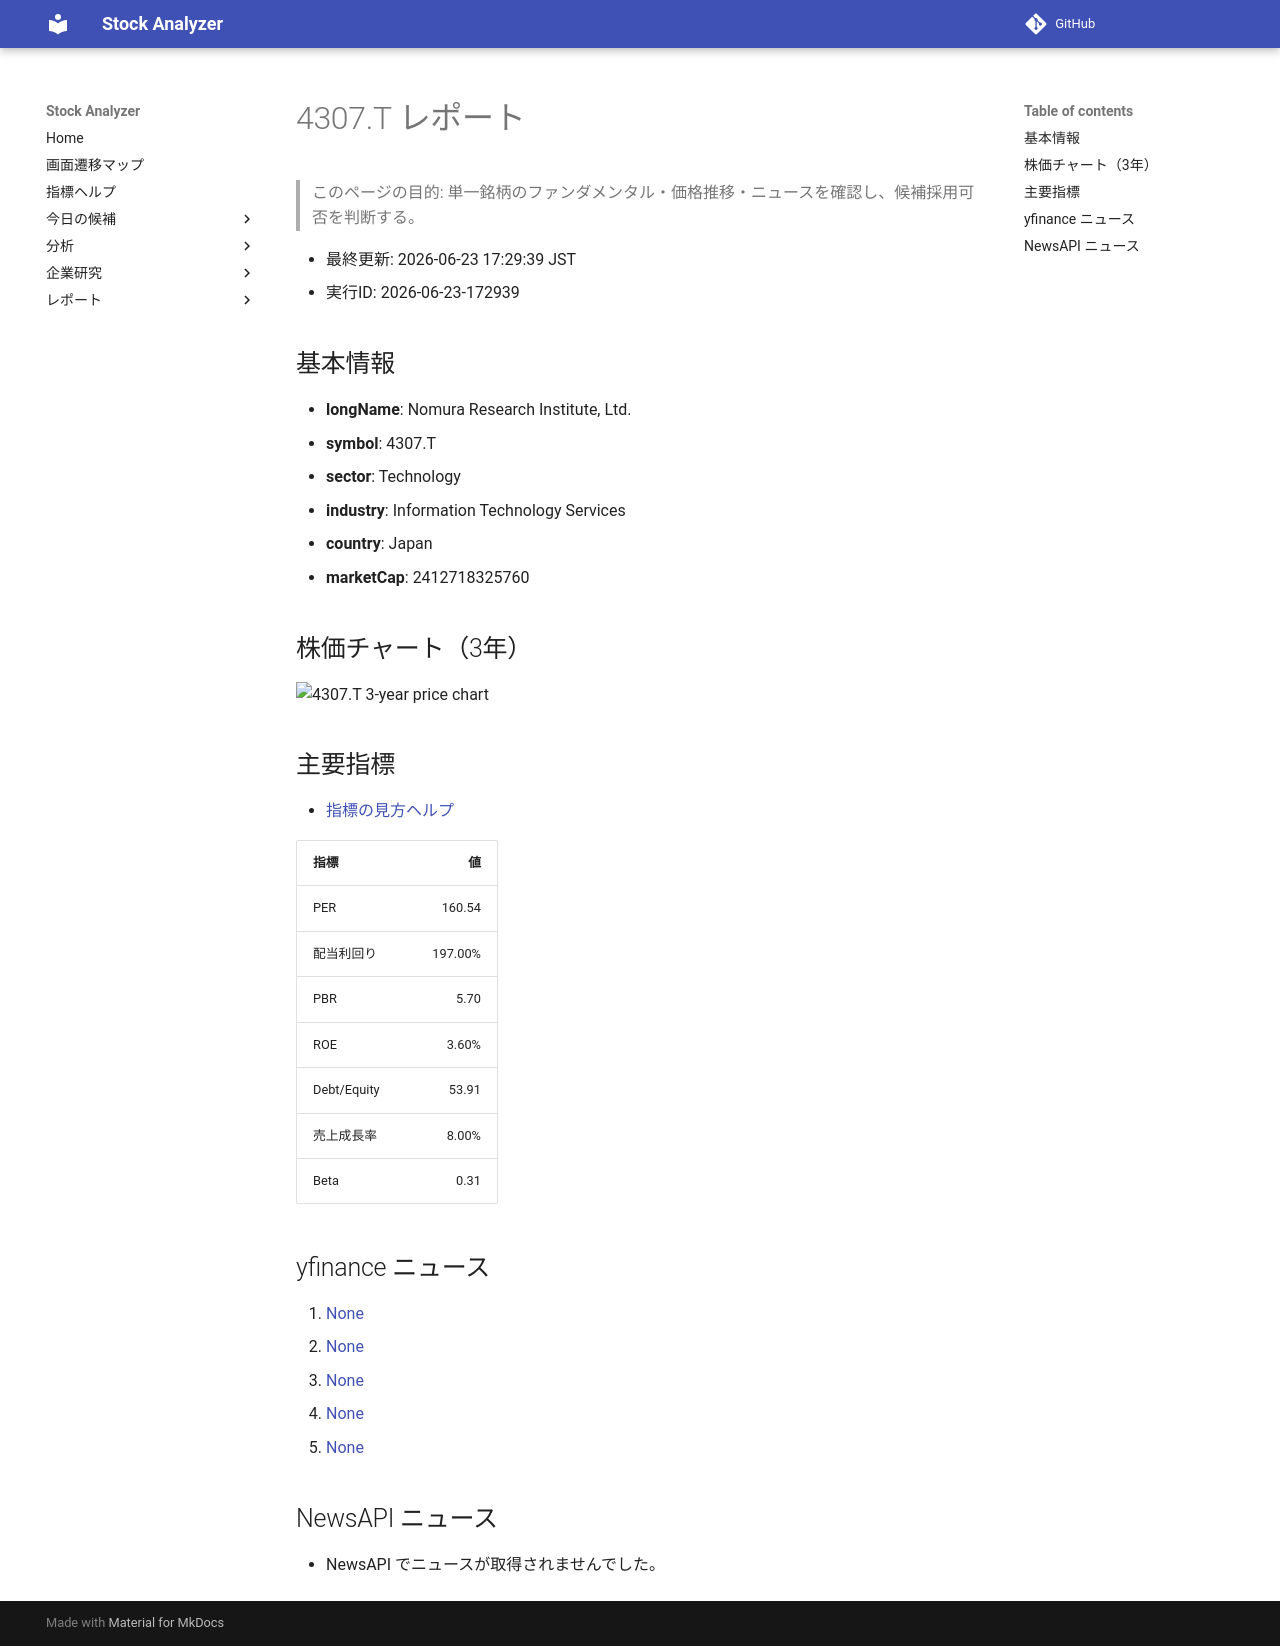

repository: Yumi-note/Making-APP · page: reports/2026-06-23/172939/4307_T/index.html · generator: mkdocs

# 4307.T レポート

> このページの目的: 単一銘柄のファンダメンタル・価格推移・ニュースを確認し、候補採用可否を判断する。

- 最終更新: 2026-06-23 17:29:39 JST
- 実行ID: 2026-06-23-172939

## 基本情報

- **longName**: Nomura Research Institute, Ltd.
- **symbol**: 4307.T
- **sector**: Technology
- **industry**: Information Technology Services
- **country**: Japan
- **marketCap**: 2412718325760

## 株価チャート（3年）

![4307.T 3-year price chart](4307_T_3y.png)

## 主要指標

- [指標の見方ヘルプ](../../../../indicators.md)

| 指標 | 値 |
|---|---:|
| PER | 160.54 |
| 配当利回り | 197.00% |
| PBR | 5.70 |
| ROE | 3.60% |
| Debt/Equity | 53.91 |
| 売上成長率 | 8.00% |
| Beta | 0.31 |

## yfinance ニュース

1. [None](None)
2. [None](None)
3. [None](None)
4. [None](None)
5. [None](None)

## NewsAPI ニュース

- NewsAPI でニュースが取得されませんでした。
